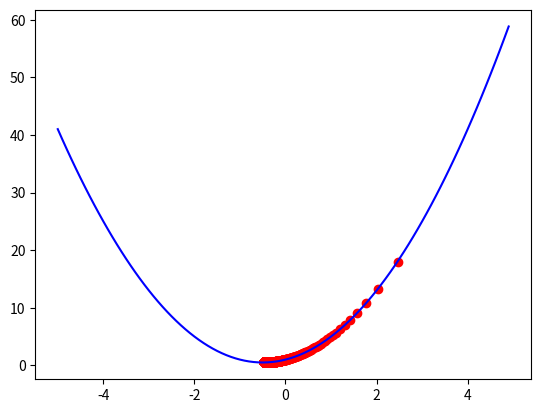

Reproduce this figure in Python.
import matplotlib.pyplot as plot

# 最急降下法
# この関数がもっとも小さくなる x を求めてみる
def func(x: float) -> float:
    """計算対象の関数

    Arguments:
        x {float} -- 引数

    Returns:
        float -- 計算結果
    """

    return 2 * (x ** 2) + 2 * x + 1


def loss(f: func, x: float, t: float) -> float:
    """損失関数

    Arguments:
        f {func} -- 値を求める関数
        x {float} -- 確認する x 値
        t {float} -- 正しい値

    Returns:
        float -- 誤差値
    """
    y = f(x)
    return (t - y)**2


def numerical_gradient(f: func, x_value: float):
    """関数簡易微分

    Arguments:
        f   {func} -- 微分したい関数
        x_value {float} -- 微分する x 値

    Returns:
        float -- 微分して得た傾斜
    """
    h = 1e-4
    grad = 0.0

    x1 = x_value + h
    x2 = x_value - h

    fhx1 = f(x1)
    fhx2 = f(x2)

    grad = (fhx1 - fhx2) / (2 * h)
    return grad


loop = 800
lern = 0.001
current_x = 3.5
log = []

# 微分するのは誤差関数
loss_func = lambda x: loss(func, x, 0.0)


for n in range(loop):
    # 微分して
    gradient = numerical_gradient(loss_func, current_x)
    print(gradient * lern)
    # 誤差を元にあるべき x に近づける
    current_x -= gradient * lern
    log.append(current_x)


x = [x / 10.0 for x in range(-50, 50, 1)]
y = [func(v) for v in x]

log_y = [func(v) for v in log]

# 通常関数は青
plot.plot(x, y, c='blue')
# 微分による x 座標の移動は点で
plot.scatter(log, log_y, c='red')

plot.show()

